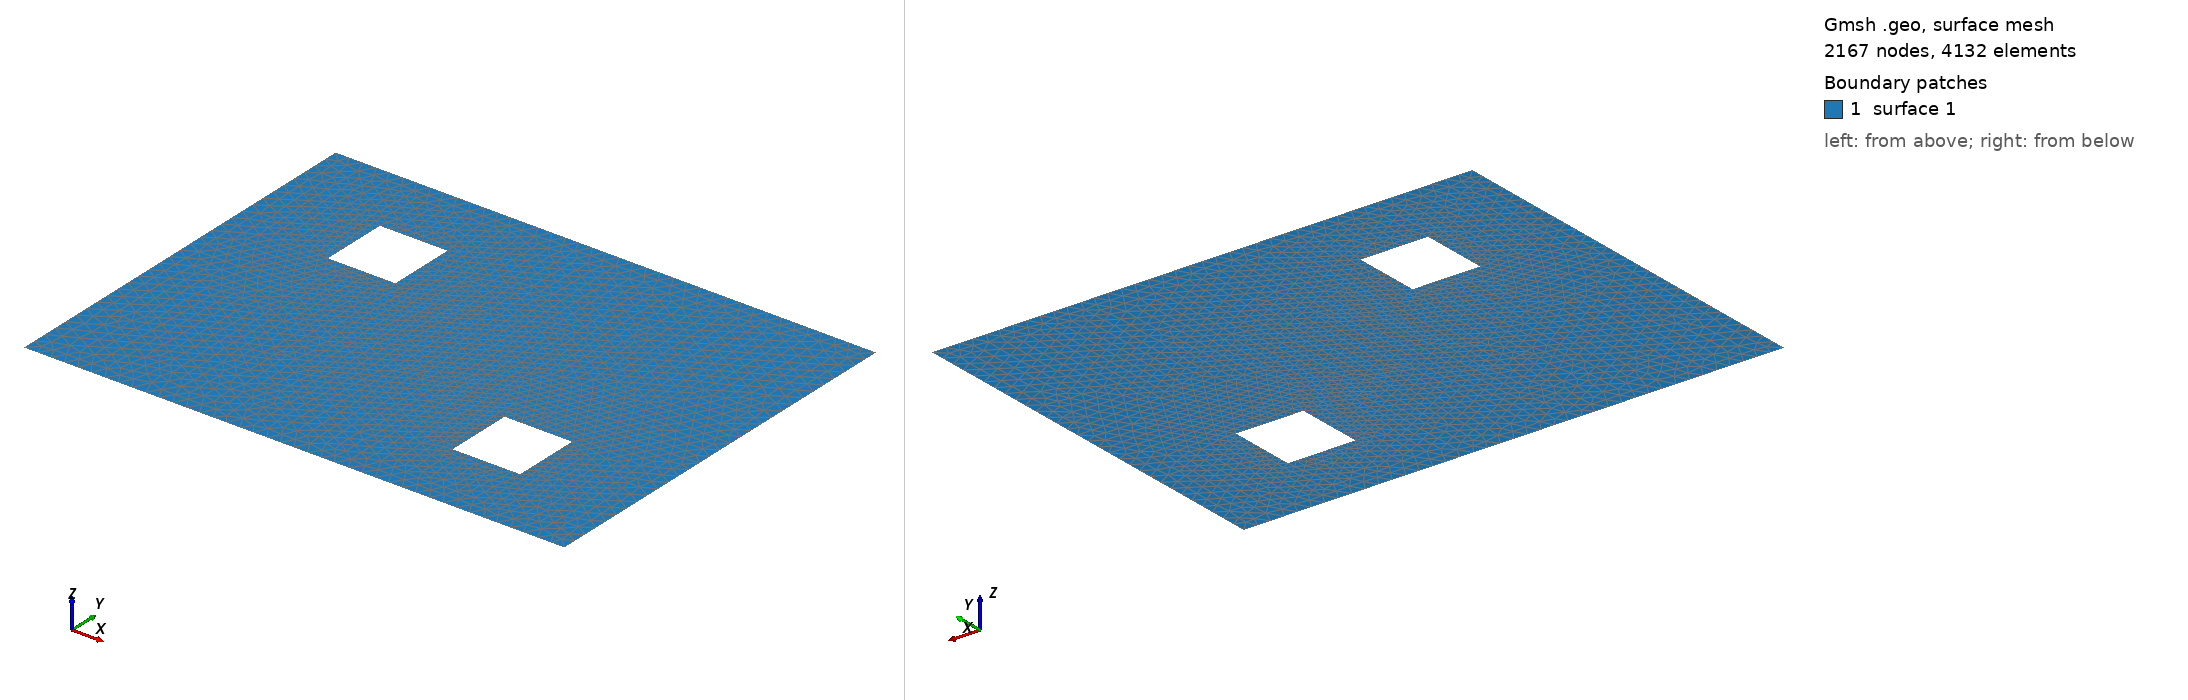

Gmsh geometry script, surface-meshed: 2167 nodes, 4132 surface elements. Boundary patches (legend numbers): 1 surface 1. Left view from above one corner, right view from below the opposite corner. The script declares no physical surfaces, so the legend lists its geometric surfaces. The drawing asked Gmsh for element sizes between 1% and 20% of the model's largest extent; the script's own settings can give other sizes.

=== doubleHole.geo (drawn) ===
// Outside
Lx_out = 2.0;
Ly_out = 1.5;
nx_out = 40;
ny_out = 30;
phi_out = 100.;

// Hole 1
Lx1 = 0.25;
Ly1 = 0.25;
cx1 = -0.5;
cy1 = 0.35;
nx1 = 8;
ny1 = 8;
phi1 = 215.;

// Hole 2
Lx2 = 0.25;
Ly2 = 0.25;
cx2 = 0.5;
cy2 = -0.35;
nx2 = 8;
ny2 = 8;
phi2 = 250.;

// Outside
Point(1) = {-Lx_out/2, -Ly_out/2, 0, 1.0};
Point(2) = {Lx_out/2, -Ly_out/2, 0, 1.0};
Point(3) = {Lx_out/2, Ly_out/2, 0, 1.0};
Point(4) = {-Lx_out/2, Ly_out/2, 0, 1.0};

// Hole 1
Point(5) = {cx1 - Lx1/2, cy1 - Ly1/2, 0, 1.0};
Point(6) = {cx1 - Lx1/2, cy1 + Ly1/2, 0, 1.0};
Point(7) = {cx1 + Lx1/2, cy1 + Ly1/2, 0, 1.0};
Point(8) = {cx1 + Lx1/2, cy1 - Ly1/2, 0, 1.0};

// Hole 2
Point(9) = {cx2 - Lx2/2, cy2 - Ly2/2, 0, 1.0};
Point(10) = {cx2 - Lx2/2, cy2 + Ly2/2, 0, 1.0};
Point(11) = {cx2 + Lx2/2, cy2 + Ly2/2, 0, 1.0};
Point(12) = {cx2 + Lx2/2, cy2 - Ly2/2, 0, 1.0};

// Outside
Line(1) = {1, 2};
Line(2) = {2, 3};
Line(3) = {3, 4};
Line(4) = {4, 1};

// Hole 1
Line(5) = {5, 6};
Line(6) = {6, 7};
Line(7) = {7, 8};
Line(8) = {8, 5};

// Hole 2
Line(9) = {9, 10};
Line(10) = {10, 11};
Line(11) = {11, 12};
Line(12) = {12, 9};

Curve Loop(1) = {4, 1, 2, 3};
Curve Loop(2) = {8, 5, 6, 7};
Curve Loop(3) = {12, 9, 10, 11};

Plane Surface(1) = {1, 2, 3};

Transfinite Curve {1} = nx_out + 1 Using Progression 1;
Transfinite Curve {2} = ny_out + 1 Using Progression 1;
Transfinite Curve {3} = nx_out + 1 Using Progression 1;
Transfinite Curve {4} = ny_out + 1 Using Progression 1;

Transfinite Curve {5} = ny1 + 1 Using Progression 1;
Transfinite Curve {6} = nx1 + 1 Using Progression 1;
Transfinite Curve {7} = ny1 + 1 Using Progression 1;
Transfinite Curve {8} = nx1 + 1 Using Progression 1;

Transfinite Curve {9} = ny2 + 1 Using Progression 1;
Transfinite Curve {10} = nx2 + 1 Using Progression 1;
Transfinite Curve {11} = ny2 + 1 Using Progression 1;
Transfinite Curve {12} = nx2 + 1 Using Progression 1;

//Recombine Surface {1};

Physical Curve("outside", 5) = {1, 2, 3, 4};
Physical Curve("hole1", 6) = {5, 6, 7, 8};
Physical Curve("hole2", 7) = {9, 10, 11, 12};

SetNumber("Boundary Conditions/outside/dirichlet", phi_out);
SetNumber("Boundary Conditions/hole1/dirichlet", phi1);
SetNumber("Boundary Conditions/hole2/dirichlet", phi2);
